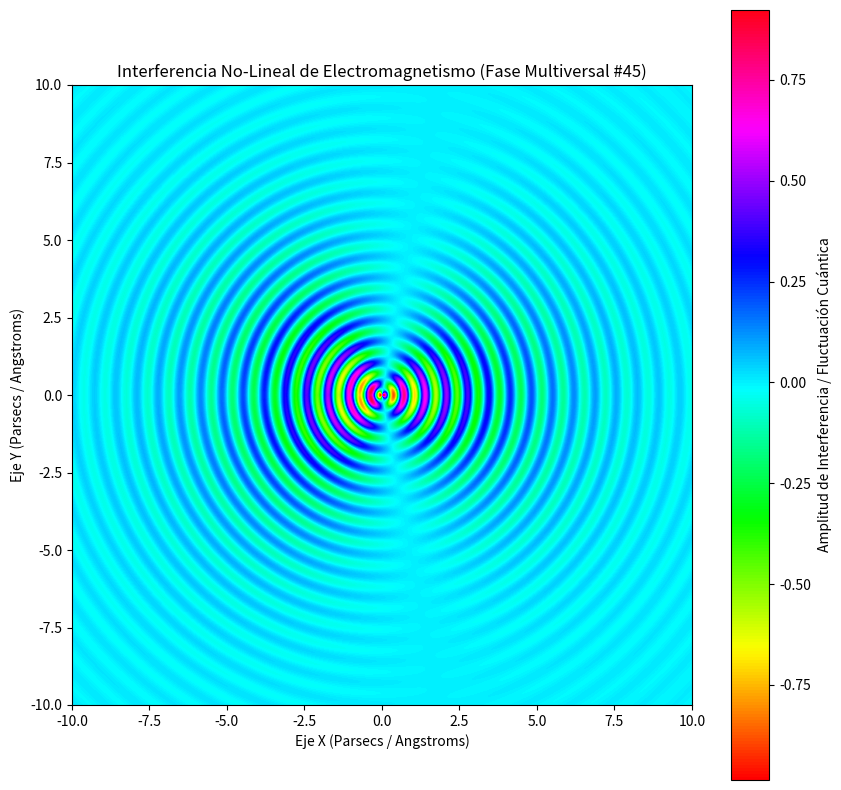

Generate this figure with matplotlib:
%matplotlib inline
# Simulación Multiversal: Electromagnetismo - Variante 45
import numpy as np
import matplotlib.pyplot as plt

# Parámetros Físicos No-Lineales
omega_1 = 9.165
omega_2 = 1.13
lambda_decay = 0.326
phase_shift = 1.246

x = np.linspace(-10, 10, 800)
y = np.linspace(-10, 10, 800)
X, Y = np.meshgrid(x, y)

# Dinámica de Fluidos / Campos Tensor-Escalares (Fase Multiversal)
R = np.sqrt(X**2 + Y**2) + 1e-5
Z = (np.sin(omega_1 * R + phase_shift) * np.cos(omega_2 * np.arctan2(Y, X))) * np.exp(-lambda_decay * R)

plt.figure(figsize=(10, 10))
plt.imshow(Z, cmap='hsv', extent=[-10, 10, -10, 10], origin='lower')
plt.colorbar(label='Amplitud de Interferencia / Fluctuación Cuántica')
plt.title(r'Interferencia No-Lineal de Electromagnetismo (Fase Multiversal #45)')
plt.xlabel('Eje X (Parsecs / Angstroms)')
plt.ylabel('Eje Y (Parsecs / Angstroms)')
plt.show()
